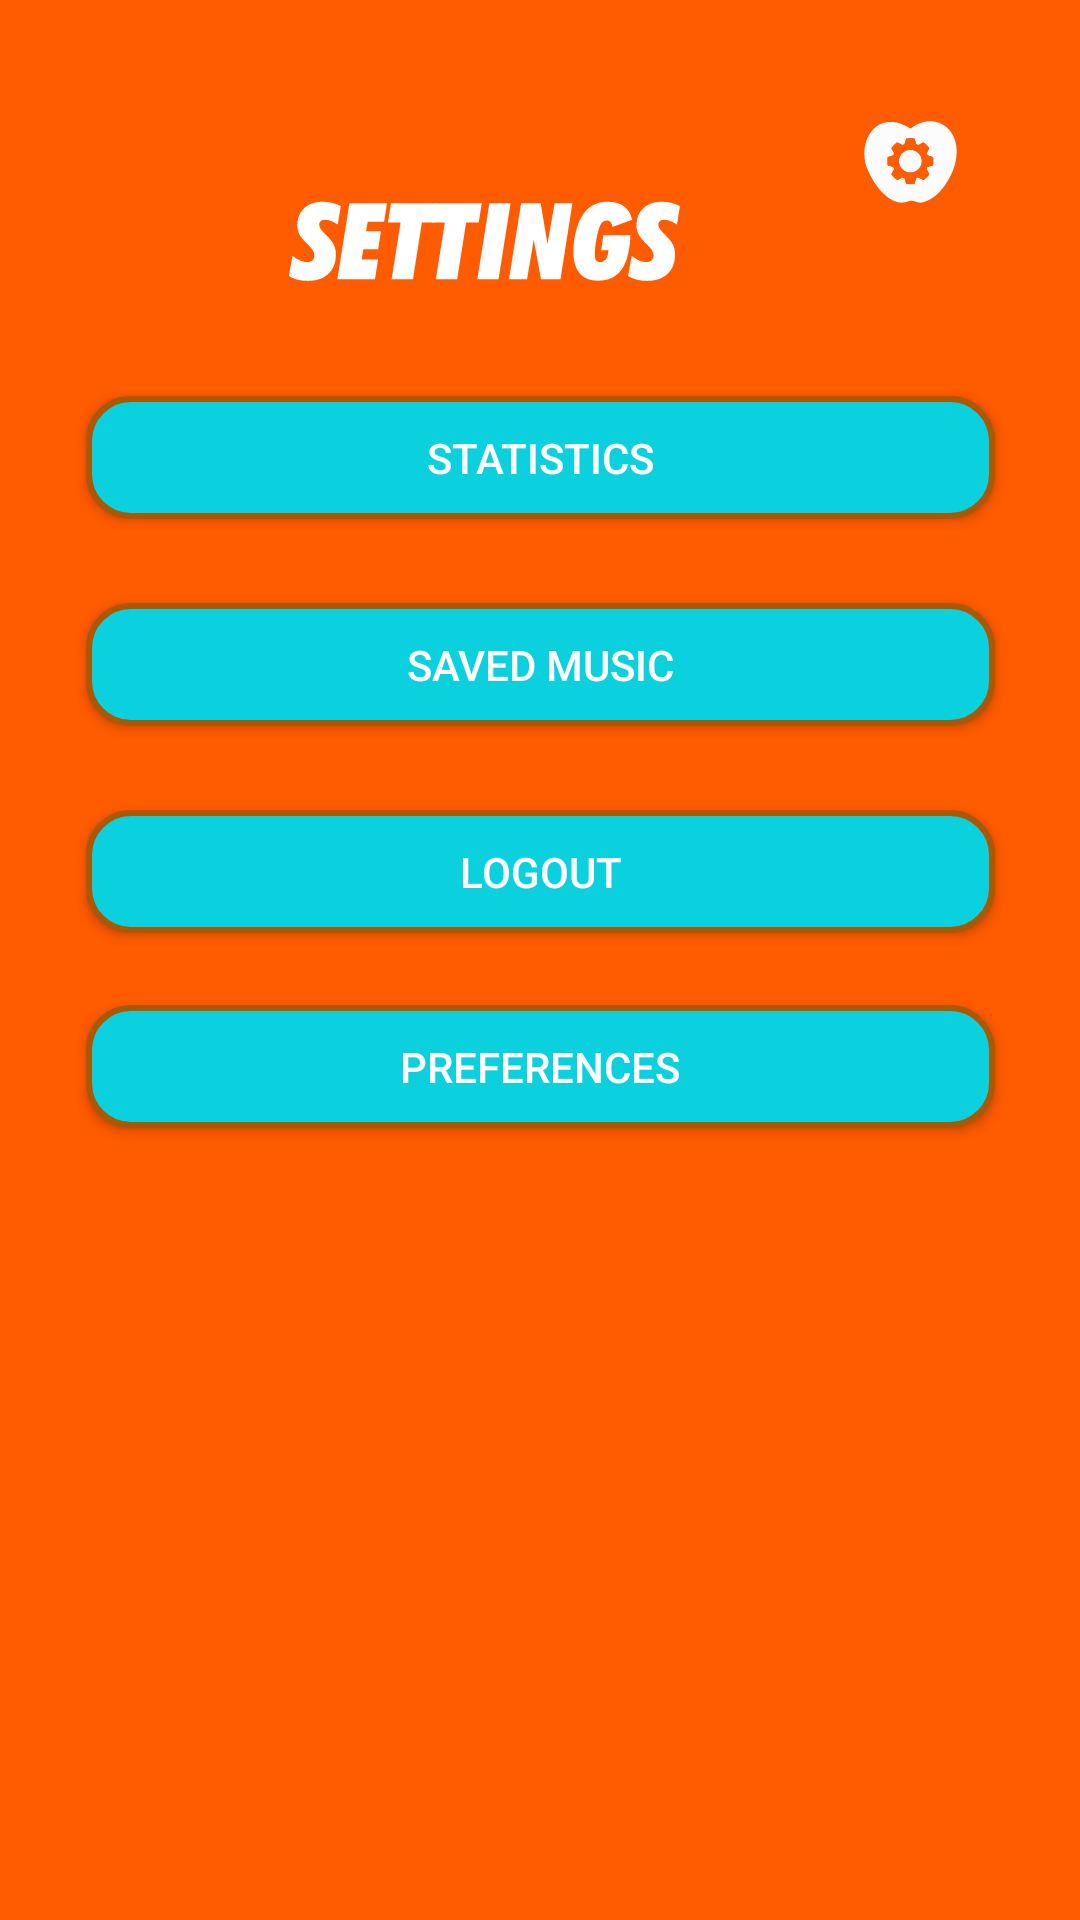

This screen was rendered from an Android layout file. Write that file and the resources it references.
<!-- AndroidManifest.xml: application theme AppTheme -->
<!-- res/layout/activity_setting_screen.xml -->
<?xml version="1.0" encoding="utf-8"?>
<android.support.constraint.ConstraintLayout xmlns:android="http://schemas.android.com/apk/res/android"
    xmlns:app="http://schemas.android.com/apk/res-auto"
    xmlns:tools="http://schemas.android.com/tools"
    android:layout_width="match_parent"
    android:background="#ff5b00"
    android:layout_height="match_parent">

    <ImageView
        android:id="@+id/settingsClose"
        android:layout_width="57dp"
        android:layout_height="52dp"
        android:layout_marginTop="28dp"
        android:layout_marginEnd="28dp"
        android:src="@drawable/ic_settinglogo"
        app:layout_constraintEnd_toEndOf="parent"
        app:layout_constraintTop_toTopOf="parent" />

    <Button
        android:id="@+id/btnStatistics"
        android:layout_width="303dp"
        android:layout_height="41dp"
        android:layout_marginTop="132dp"
        android:background="@drawable/buttonstyle"
        android:text="Statistics"
        android:textColor="#ffffff"
        app:layout_constraintEnd_toEndOf="parent"
        app:layout_constraintHorizontal_bias="0.5"
        app:layout_constraintStart_toStartOf="parent"
        app:layout_constraintTop_toTopOf="parent" />

    <Button
        android:id="@+id/btnSavedMusic"
        android:layout_width="303dp"
        android:layout_height="41dp"
        android:layout_marginTop="28dp"
        android:background="@drawable/buttonstyle"
        android:text="Saved Music"
        android:textColor="#ffffff"
        app:layout_constraintEnd_toEndOf="parent"
        app:layout_constraintStart_toStartOf="parent"
        app:layout_constraintTop_toBottomOf="@+id/btnStatistics" />

    <Button
        android:id="@+id/btnLogout"
        android:layout_width="303dp"
        android:layout_height="41dp"
        android:layout_marginTop="28dp"
        android:background="@drawable/buttonstyle"
        android:text="logout"
        android:textColor="#ffffff"
        app:layout_constraintEnd_toEndOf="parent"
        app:layout_constraintStart_toStartOf="parent"
        app:layout_constraintTop_toBottomOf="@+id/btnSavedMusic" />

    <Button
        android:id="@+id/btnPreferencecs"
        android:layout_width="303dp"
        android:layout_height="41dp"
        android:layout_marginTop="24dp"
        android:background="@drawable/buttonstyle"
        android:text="Preferences"
        android:textColor="#ffffff"
        app:layout_constraintEnd_toEndOf="parent"
        app:layout_constraintStart_toStartOf="parent"
        app:layout_constraintTop_toBottomOf="@+id/btnLogout" />

    <ImageView
        android:id="@+id/imageView"
        android:layout_width="281dp"
        android:layout_height="197dp"
        android:layout_marginStart="8dp"
        android:layout_marginTop="8dp"
        android:layout_marginEnd="8dp"
        app:layout_constraintEnd_toEndOf="parent"
        app:layout_constraintStart_toStartOf="parent"
        app:layout_constraintTop_toTopOf="parent"
        app:srcCompat="@drawable/ic_settings_logo" />


</android.support.constraint.ConstraintLayout>
<!-- resources referenced by this layout -->
<resources>
  <!-- drawable buttonstyle (drawable) -->
  <?xml version="1.0" encoding="utf-8"?>
  <shape xmlns:android="http://schemas.android.com/apk/res/android"
      android:shape="rectangle" >
      <corners
          android:radius="14dp"
          />
      <solid
          android:color="#0BD0DE"
          />
      <padding
          android:left="0dp"
          android:top="0dp"
          android:right="0dp"
          android:bottom="0dp"
          />
      <size
          android:width="270dp"
          android:height="60dp"
          />
      <stroke
          android:width="2dp"
          android:color="#AB5805"
          />
  </shape>
  <!-- drawable ic_settinglogo: vector/xml drawable (drawable, 29916 chars, omitted) -->
  <!-- drawable ic_settings_logo: vector/xml drawable (drawable, 5019 chars, omitted) -->
  <style name="AppTheme" parent="Theme.AppCompat.Light.NoActionBar">
          
          <item name="colorPrimary">@color/colorPrimary</item>
          <item name="colorPrimaryDark">@color/colorPrimaryDark</item>
          <item name="colorAccent">@color/colorAccent</item>
      </style>
  <color name="colorPrimary">#F70BDBC5</color>
  <color name="colorPrimaryDark">#00574B</color>
  <color name="colorAccent">#D81B60</color>
</resources>
